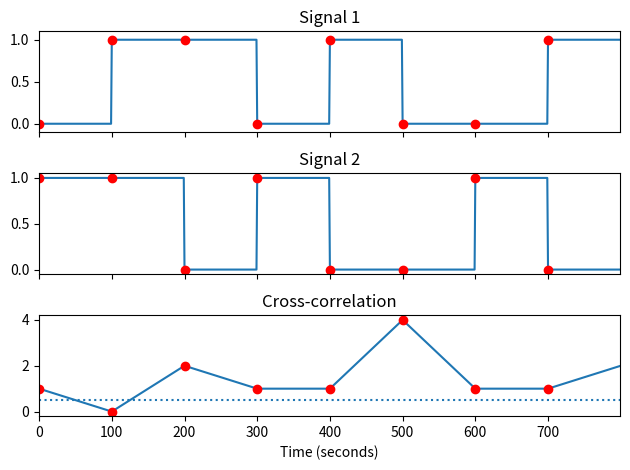

Recreate this plot in Python.
#!/usr/bin/env python3
# -*- coding: utf-8 -*-
"""
Created on Thu Feb 23 11:50:08 2017

[redacted]
"""

import numpy as np
from scipy import signal
import matplotlib.pyplot as plt



# 'continuous' frequency
c = 100

# sampling frequency is the number of data points in the signal
# i.e. 8 data points in this case..

# a signal 1
sig1 = np.repeat([0., 1., 1., 0., 1., 0., 0., 1.], c)

# slightly delayed version of signal 1
sig2 = np.repeat([1., 1., 0., 1., 0., 0., 1., 0.], c)


corr = signal.correlate(sig1, sig2, mode='same') / c


clock = np.arange(0, len(sig1), c)
fig, (ax_sig1, ax_sig2, ax_corr) = plt.subplots(3, 1, sharex=True)

ax_sig1.plot(sig1)
ax_sig1.plot(clock, sig1[clock], 'ro')
ax_sig1.set_title('Signal 1')

ax_sig2.plot(sig2)
ax_sig2.plot(clock, sig2[clock], 'ro')
ax_sig2.set_title('Signal 2')

ax_corr.plot(corr)
ax_corr.plot(clock, corr[clock], 'ro')
ax_corr.axhline(0.5, ls=':')
ax_corr.set_title('Cross-correlation')
ax_corr.set_xlabel('Time (seconds)')
ax_sig1.margins(0, 0.1)
fig.tight_layout()
fig.show()


max_corr = np.where(corr == np.max(corr))[0]
time_of_maxcorr = clock[np.where(clock == max_corr)]

total_time = len(sig1)
delay = time_of_maxcorr - total_time/2

print('Signal 1 is {:.1f} seconds ahead of signal 2'.format(delay[0]))